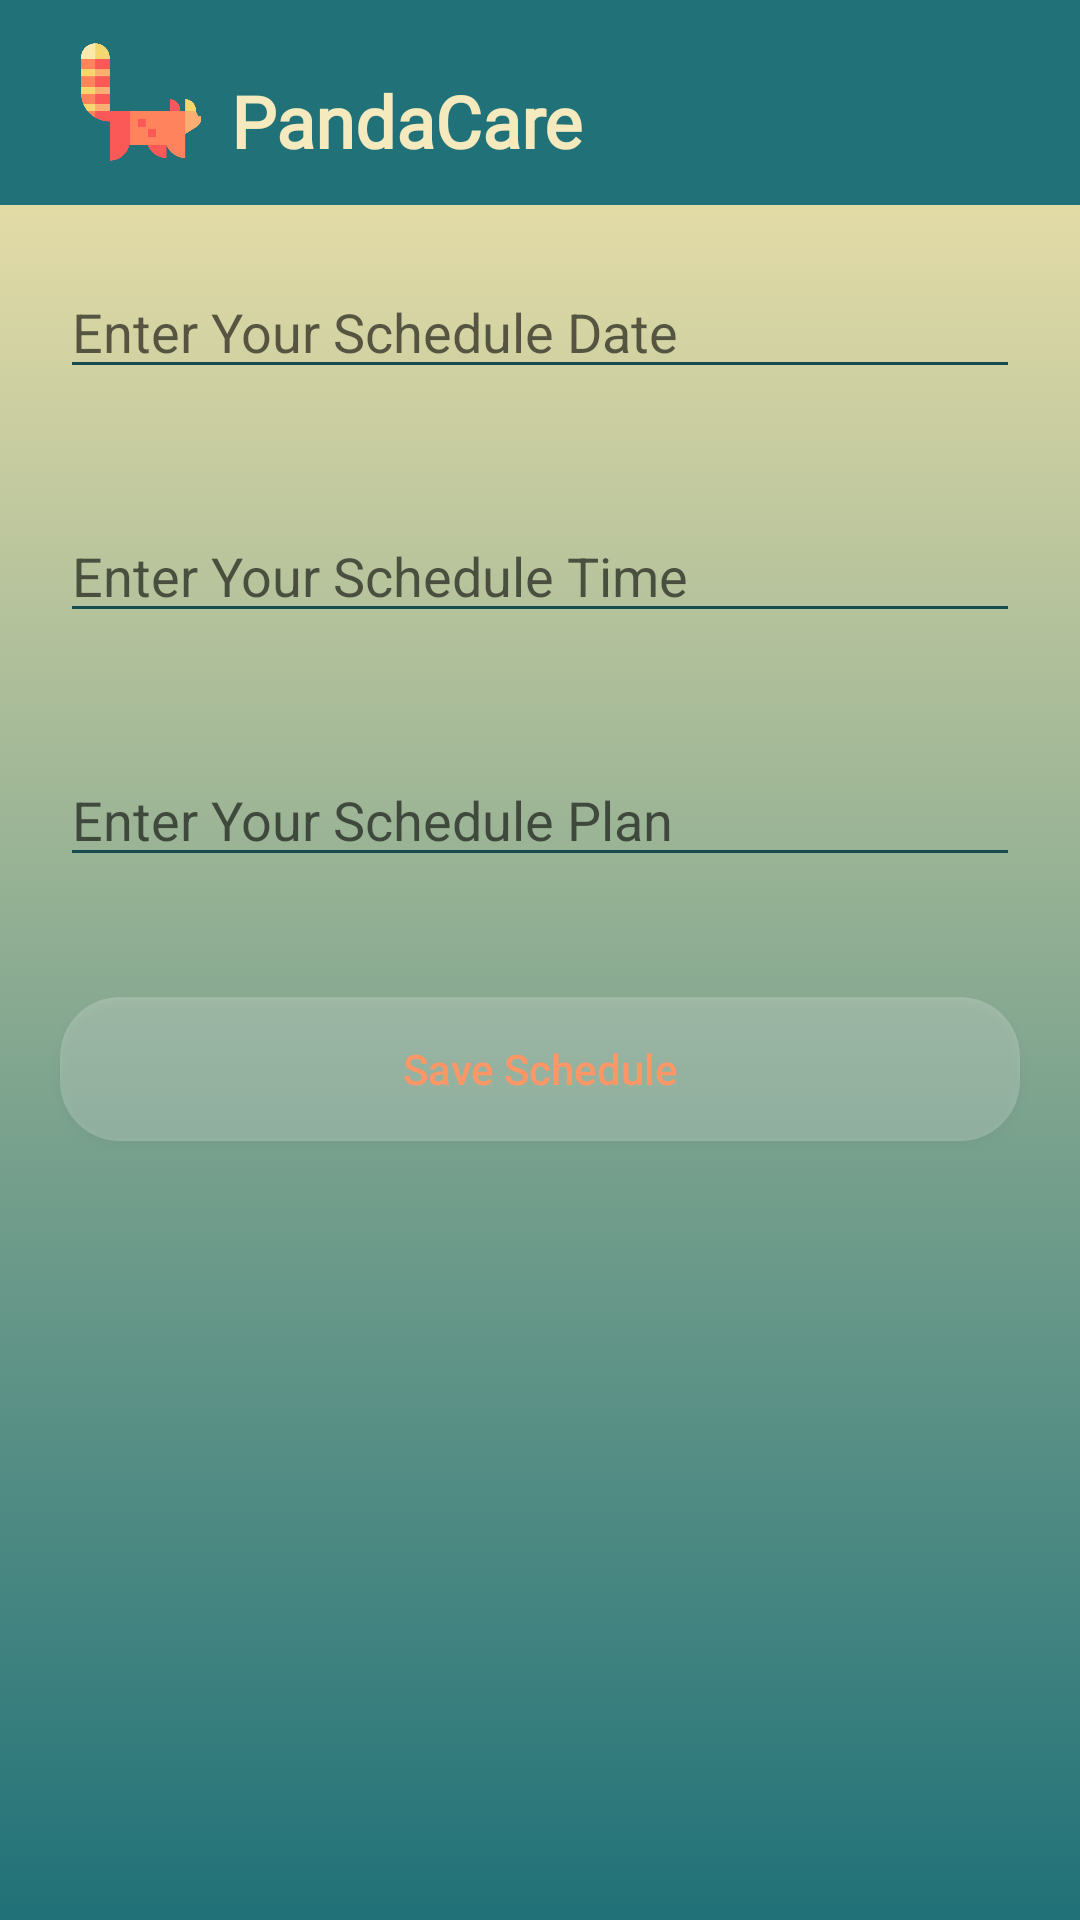

Android layout source for this screen:
<!-- AndroidManifest.xml: application theme Theme.PandaCare -->
<!-- res/layout/activity_new_fit_schedule.xml -->
<?xml version="1.0" encoding="utf-8"?>
<LinearLayout xmlns:android="http://schemas.android.com/apk/res/android"
    xmlns:app="http://schemas.android.com/apk/res-auto"
    xmlns:tools="http://schemas.android.com/tools"
    android:layout_width="match_parent"
    android:layout_height="match_parent"
    android:background="@drawable/gradient_background"
    android:orientation="vertical"
    tools:context=".PandaFit.NewFitScheduleActivity">

    <include
        android:id="@+id/include"
        layout="@layout/action_bar2" />

    

    <EditText
        android:id="@+id/scheduleDateET"
        android:layout_width="match_parent"
        android:layout_height="wrap_content"
        android:layout_margin="20dp"
        android:layout_marginStart="30dp"
        android:layout_marginEnd="30dp"
        android:backgroundTint="#174C4F"
        android:hint="Enter Your Schedule Date" />

    
    <EditText
        android:id="@+id/scheduleTimeET"
        android:layout_width="match_parent"
        android:layout_height="wrap_content"
        android:layout_margin="20dp"
        android:layout_marginStart="30dp"
        android:layout_marginEnd="30dp"
        android:backgroundTint="#174C4F"
        android:hint="Enter Your Schedule Time" />

    
    <EditText
        android:id="@+id/schedulePlanET"
        android:layout_width="match_parent"
        android:layout_height="wrap_content"
        android:layout_margin="20dp"
        android:layout_marginStart="30dp"
        android:layout_marginEnd="30dp"
        android:backgroundTint="#174C4F"
        android:hint="Enter Your Schedule Plan" />

    
    <Button
        android:id="@+id/saveSchedule"
        android:layout_width="match_parent"
        android:layout_height="wrap_content"
        android:layout_margin="20dp"
        android:layout_marginStart="30dp"
        android:layout_marginEnd="30dp"
        android:background="@drawable/round_transparent_button"
        android:padding="10dp"
        android:text="Save Schedule"
        android:textAllCaps="false"
        android:textColor="#FF9666"
        app:backgroundTint="#FFFFFF" />

</LinearLayout>
<!-- res/layout/action_bar2.xml (included above) -->
<?xml version="1.0" encoding="utf-8"?>
<RelativeLayout xmlns:android="http://schemas.android.com/apk/res/android"
    android:layout_width="match_parent"
    android:layout_height="wrap_content"
    android:background="#207178">

    
    <RelativeLayout
        android:layout_width="match_parent"
        android:layout_height="wrap_content"
        android:padding="12dp">

        
        <ImageView
            android:id="@+id/mainIcon"
            android:layout_width="40dp"
            android:layout_height="40dp"
            android:layout_centerVertical="true"
            android:layout_marginStart="15dp"
            android:src="@drawable/red_panda_main" />

        
        <TextView
            android:layout_width="wrap_content"
            android:layout_height="wrap_content"
            android:layout_alignParentTop="true"
            android:layout_marginStart="65dp"
            android:layout_marginTop="12dp"
            android:fontFamily="@font/cardo"
            android:text="PandaCare"
            android:textColor="#F5E9BE"
            android:textSize="24sp"
            android:textStyle="bold" />



    </RelativeLayout>

</RelativeLayout>
<!-- resources referenced by this layout -->
<resources>
  <!-- drawable gradient_background (drawable) -->
  <?xml version="1.0" encoding="utf-8"?>
  <selector xmlns:android="http://schemas.android.com/apk/res/android">
      <item>
          <shape>
              <gradient
                  android:endColor="#207178"
                  android:startColor="#FAE8AC"
                  android:angle="270"
                  android:type="linear" />
  
  
          </shape>
      </item>
  </selector>
  <!-- drawable red_panda_main: png bitmap (drawable-xxxhdpi, 7956 bytes) -->
  <!-- drawable round_transparent_button (drawable) -->
  <?xml version="1.0" encoding="utf-8"?>
  <selector xmlns:android="http://schemas.android.com/apk/res/android">
  
      <item>
          <shape>
              <solid android:color="#33FFFFFF" />
  
              <corners android:bottomRightRadius="20dp"
                  android:bottomLeftRadius="20dp"
                  android:topRightRadius="20dp"
                  android:topLeftRadius="20dp" />
  
          </shape>
      </item>
  
  
  
  
  </selector>
  <style name="Theme.PandaCare" parent="Theme.MaterialComponents.DayNight.NoActionBar">
          
          <item name="colorPrimary">@color/purple_500</item>
          <item name="colorPrimaryVariant">@color/purple_700</item>
          <item name="colorOnPrimary">@color/white</item>
          
          <item name="colorSecondary">@color/teal_200</item>
          <item name="colorSecondaryVariant">@color/teal_700</item>
          <item name="colorOnSecondary">@color/black</item>
          
          <item name="android:statusBarColor" tools:targetApi="21">?attr/colorPrimaryVariant</item>
          
      </style>
  <!-- not gathered from this repository: default colours our renderer supplied (Android Studio template values) -->
  <color name="purple_500">#FF6200EE</color>
  <color name="purple_700">#FF3700B3</color>
  <color name="teal_200">#FF03DAC5</color>
  <color name="teal_700">#FF018786</color>
  <color name="black">#FF000000</color>
  <color name="white">#FFFFFFFF</color>
</resources>
